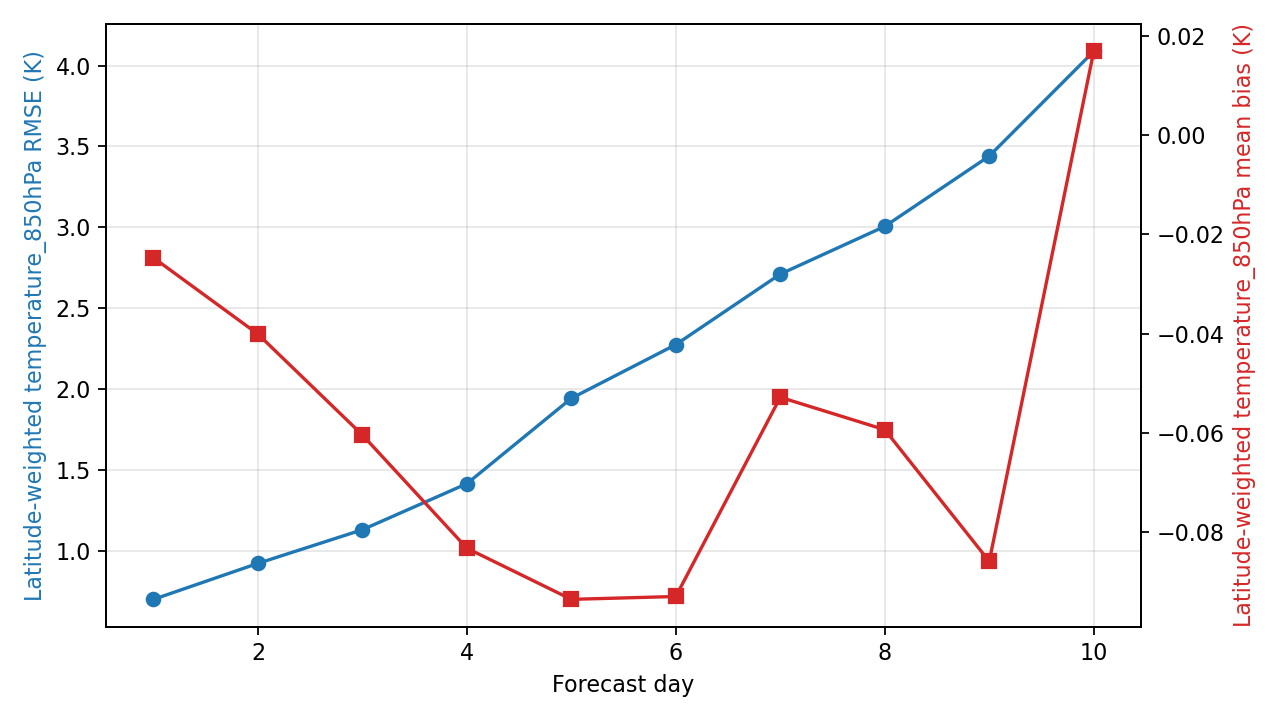

The table this chart was drawn from, first rows:
day, step, lead_hours, lead_day, temperature_850hPa_rmse_k, temperature_850hPa_mean_bias_k, metric_variable, metric_level_hpa, reference
1, 4, 24.0, 1.0, 0.698, -0.02471, temperature, 850, ground_truth
2, 8, 48.0, 2.0, 0.9207, -0.0401, temperature, 850, ground_truth
3, 12, 72.0, 3.0, 1.129, -0.06044, temperature, 850, ground_truth
4, 16, 96.0, 4.0, 1.414, -0.08326, temperature, 850, ground_truth
5, 20, 120.0, 5.0, 1.942, -0.09357, temperature, 850, ground_truth
6, 24, 144.0, 6.0, 2.274, -0.09299, temperature, 850, ground_truth
7, 28, 168.0, 7.0, 2.71, -0.05283, temperature, 850, ground_truth
8, 32, 192.0, 8.0, 3.005, -0.05937, temperature, 850, ground_truth
9, 36, 216.0, 9.0, 3.441, -0.08591, temperature, 850, ground_truth
10, 40, 240.0, 10.0, 4.088, 0.01689, temperature, 850, ground_truth
